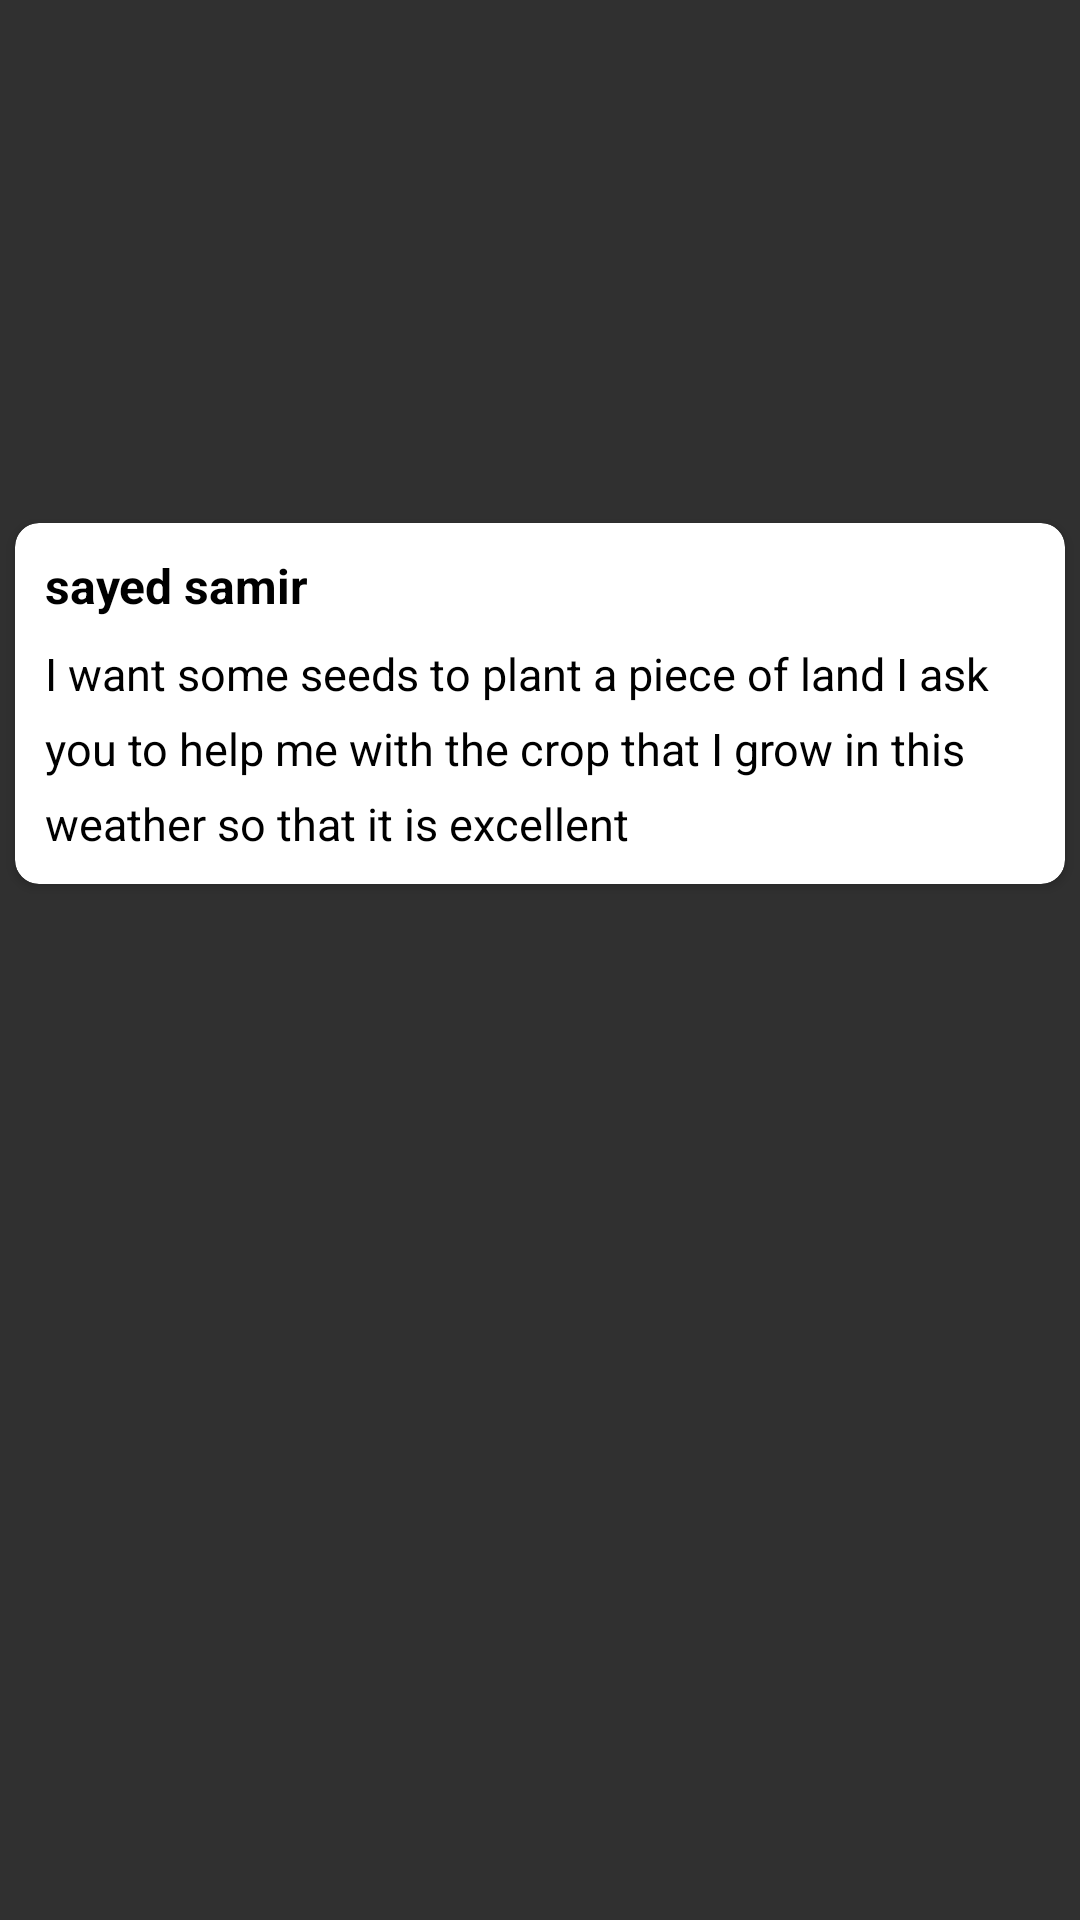

Layout XML and referenced resources for this Android screen:
<!-- AndroidManifest.xml: application theme Theme.AgriclutureAssistant -->
<!-- res/layout/comment_custom.xml -->
<?xml version="1.0" encoding="utf-8"?>
<androidx.constraintlayout.widget.ConstraintLayout xmlns:android="http://schemas.android.com/apk/res/android"
    xmlns:app="http://schemas.android.com/apk/res-auto"
    xmlns:tools="http://schemas.android.com/tools"
    android:id="@+id/commen"
    android:layout_width="match_parent"
    android:layout_height="wrap_content">

    <androidx.cardview.widget.CardView
        android:id="@+id/comment_"
        android:layout_margin="5dp"
        android:layout_width="match_parent"
        app:cardCornerRadius="8dp"
        android:backgroundTint="@color/white"
        android:layout_height="wrap_content"
        app:layout_constraintBottom_toBottomOf="parent"
        app:layout_constraintEnd_toEndOf="parent"
        app:layout_constraintHorizontal_bias="0.0"
        app:layout_constraintStart_toStartOf="parent"
        app:layout_constraintTop_toTopOf="parent"
        app:layout_constraintVertical_bias="0.332">

        <TextView
            android:textColor="@color/black"
            android:id="@+id/comment_user_name"
            android:layout_width="wrap_content"
            android:layout_height="wrap_content"
            android:layout_margin="10dp"
            android:text="sayed samir"
            android:textSize="16sp"
            android:textStyle="bold" />
        <TextView
            android:id="@+id/comment_text"
            android:layout_width="match_parent"
            android:layout_height="wrap_content"
            android:textAlignment="viewStart"
            android:text="I want some seeds to plant a piece of land
I ask you to help me with the crop that I grow in this weather so that it is excellent"
            android:layout_marginTop="40dp"
            android:layout_marginStart="10dp"
            android:lineHeight="25dp"
            android:textColor="@color/black"
            android:textSize="15sp"
            android:layout_marginBottom="10dp"
            />
    </androidx.cardview.widget.CardView>
</androidx.constraintlayout.widget.ConstraintLayout>
<!-- resources referenced by this layout -->
<resources>
  <color name="black">#FF000000</color>
  <color name="white">#FFFFFFFF</color>
  <style name="Theme.AgriclutureAssistant" parent="Theme.AppCompat.NoActionBar">
          
          <item name="colorPrimary">@color/purple_500</item>
          <item name="colorPrimaryVariant">@color/main_background</item>
          <item name="colorOnPrimary">@color/white</item>
          
          <item name="colorSecondary">@color/teal_200</item>
          <item name="colorSecondaryVariant">@color/teal_700</item>
          <item name="colorOnSecondary">@color/black</item>
          
          <item name="android:statusBarColor">?attr/colorPrimaryVariant</item>
          
      </style>
  <color name="purple_500">#FF6200EE</color>
  <color name="main_background">#5E8859</color>
  <color name="teal_200">#FF03DAC5</color>
  <color name="teal_700">#FF018786</color>
</resources>
